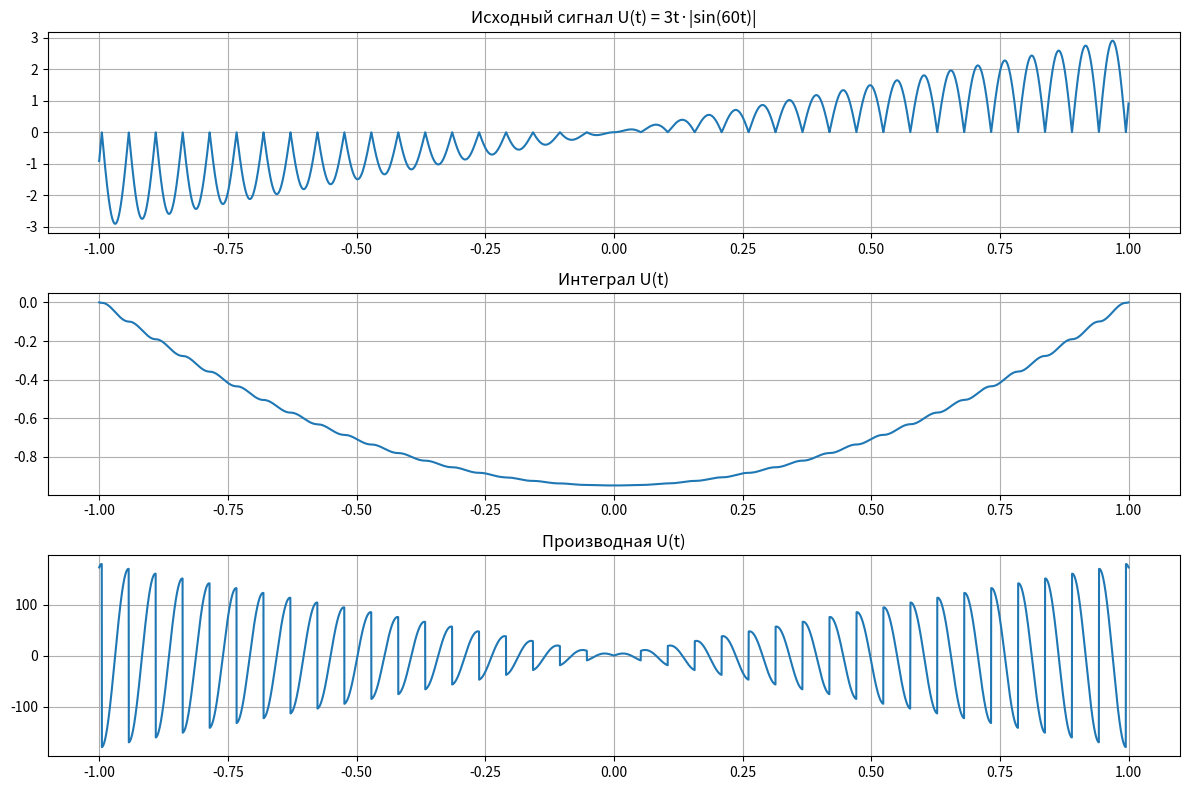
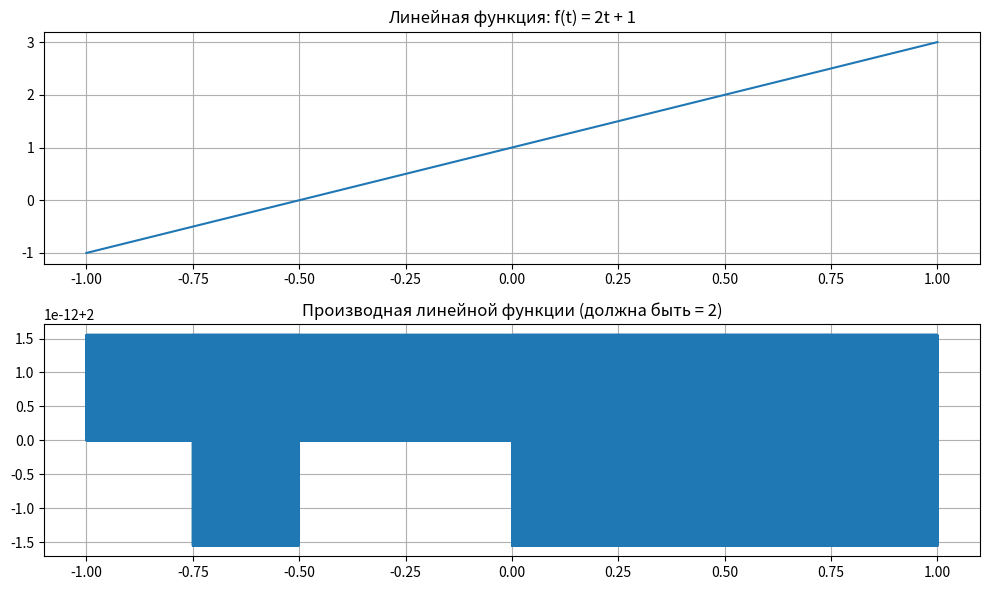
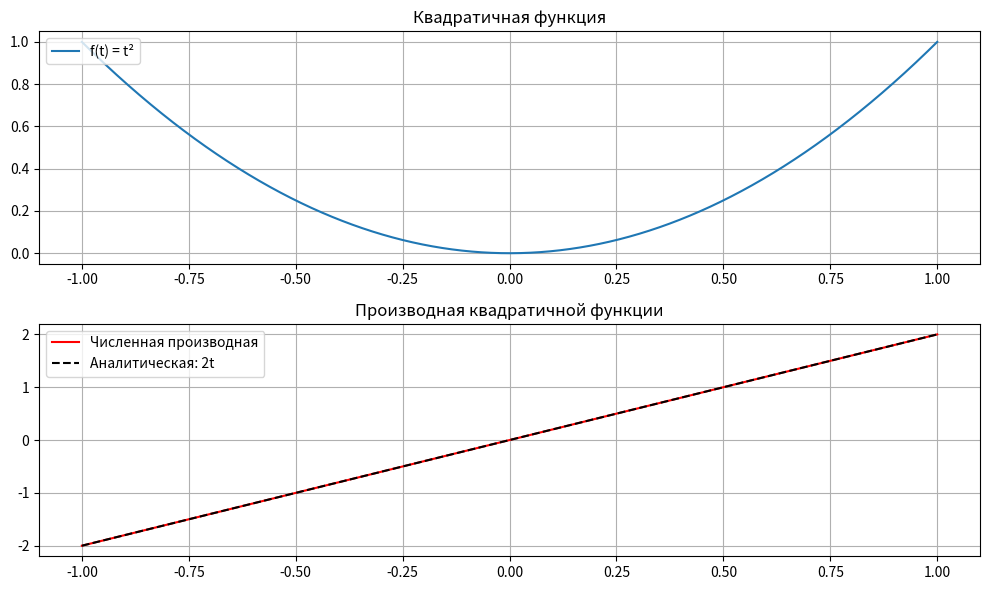

The script that saved these images, in order:
# -*- coding: utf-8 -*-
"""Лаб7.ipynb

Automatically generated by Colab.

Original file is located at
    https://colab.research.google.com/drive/1MCEc85DAvobaZkB7ICY_M5an1uyp4nyk
"""

import numpy as np
import matplotlib.pyplot as plt

def proizv(signal, dt):
    d = np.diff(signal) / dt
    d = np.append(d, d[-1])
    return d

def integr(signal, dt):
    s = 0
    result = np.zeros(len(signal))
    for i in range(len(signal)-1):
        s += signal[i] * dt
        result[i+1] = s
    return result

fs = 7000
t_start = -1
t_end = 1
N = int(fs * (t_end - t_start) + 1)
t = np.linspace(t_start, t_end, N)
dt = t[1] - t[0]
signal = t * 3 * np.abs(np.sin(t * 60))
integr_signal = integr(signal, dt)
der_signal = proizv(signal, dt)

plt.figure(figsize=(12,8))
plt.subplot(3,1,1)
plt.plot(t, signal)
plt.title("Исходный сигнал U(t) = 3t·|sin(60t)|")
plt.grid()
plt.subplot(3,1,2)
plt.plot(t, integr_signal)
plt.title("Интеграл U(t)")
plt.grid()
plt.subplot(3,1,3)
plt.plot(t, der_signal)
plt.title("Производная U(t)")
plt.grid()
plt.tight_layout()
plt.show()
#2
signal_lin = 2*t + 1
der_lin = proizv(signal_lin, dt)
print("Тест линейной функции: производная =", der_lin[0])

plt.figure(figsize=(10,6))
plt.subplot(2,1,1)
plt.plot(t, signal_lin)
plt.title("Линейная функция: f(t) = 2t + 1")
plt.grid()
plt.subplot(2,1,2)
plt.plot(t, der_lin)
plt.title("Производная линейной функции (должна быть = 2)")
plt.grid()
plt.tight_layout()
plt.show()
#3
signal_quad = t**2
der_quad = proizv(signal_quad, dt)
der_quad_theor = 2*t

print("Тест квадратичной функции:")
print("  Производная в 0 (численная) =", der_quad[N//2])
print("  Производная в 0 (аналитическая) =", 0)

plt.figure(figsize=(10,6))
plt.subplot(2,1,1)
plt.plot(t, signal_quad, label='f(t) = t²')
plt.title("Квадратичная функция")
plt.grid()
plt.legend(loc='upper left')

plt.subplot(2,1,2)
plt.plot(t, der_quad, 'r', label='Численная производная')
plt.plot(t, der_quad_theor, 'k--', label='Аналитическая: 2t')
plt.title("Производная квадратичной функции")
plt.grid()
plt.legend(loc='upper left')

plt.tight_layout()
plt.show()
